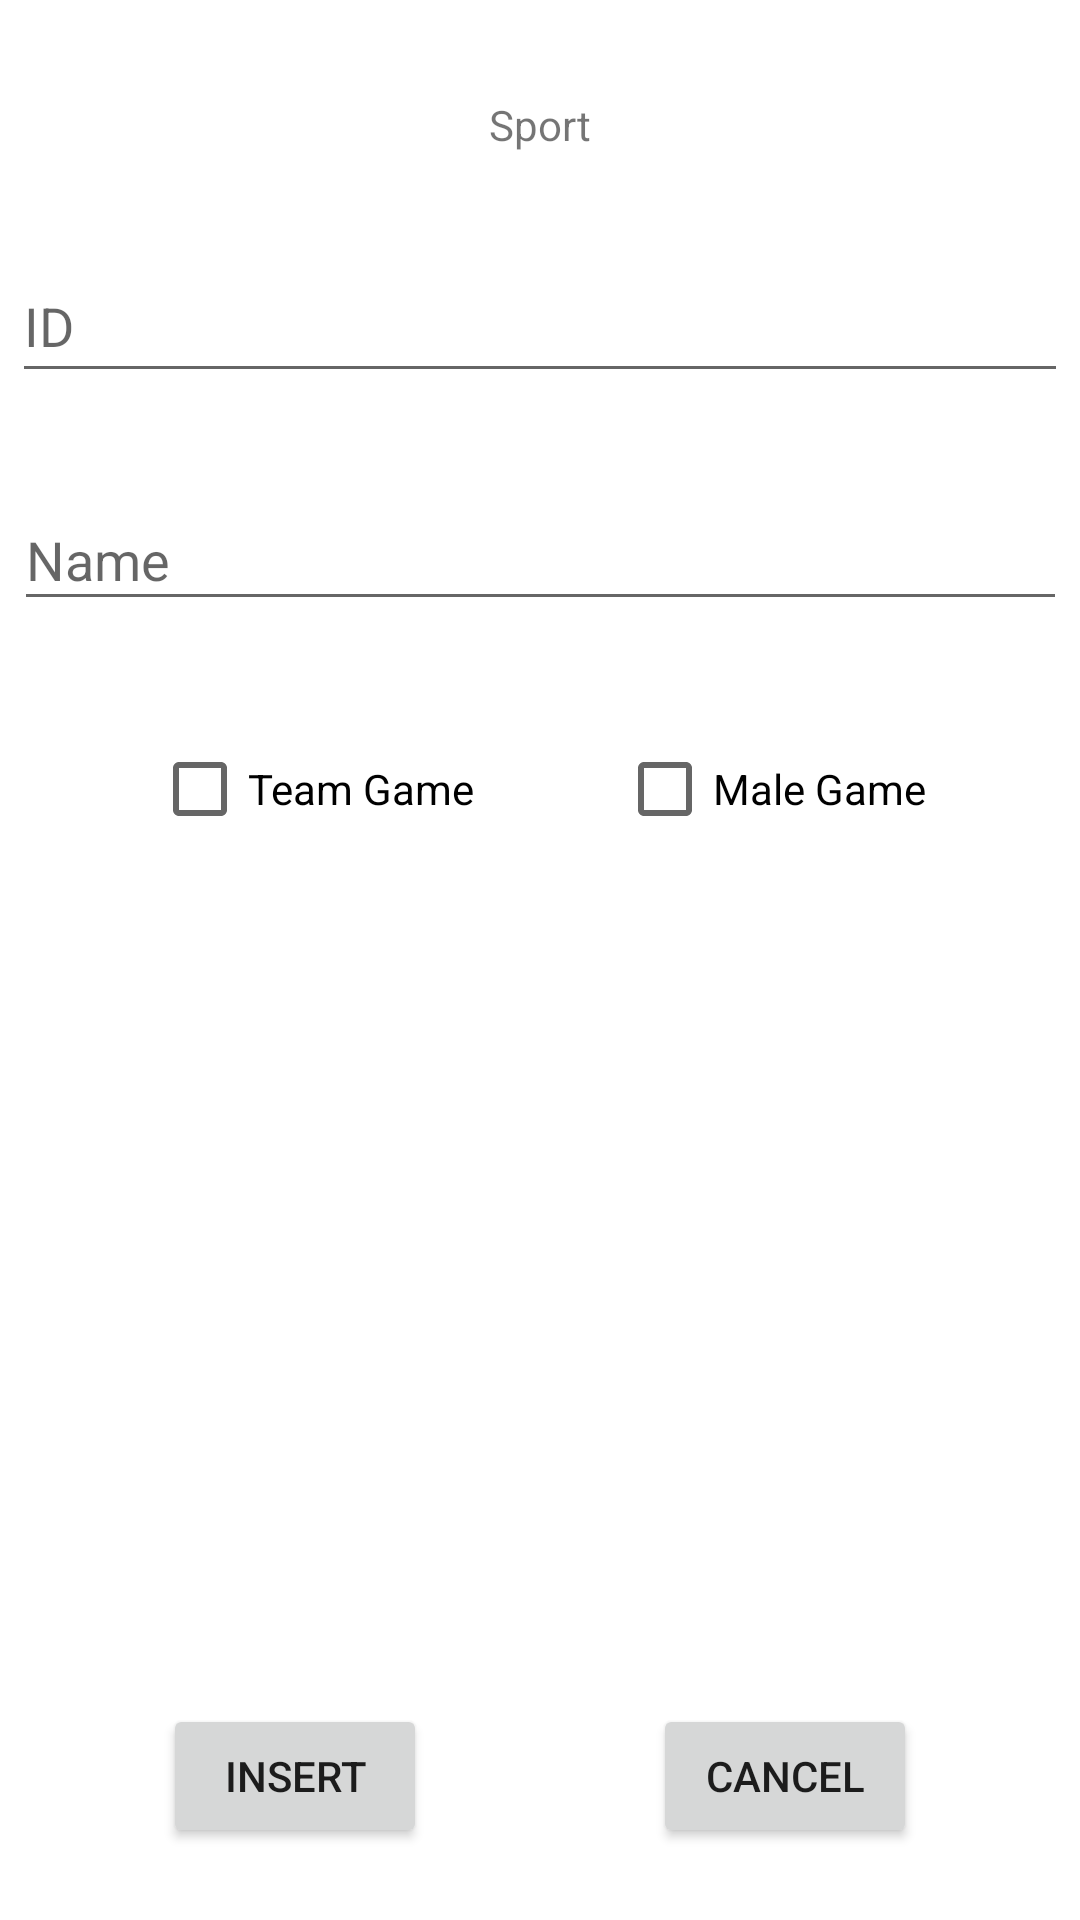

Write the Android layout XML for this screen, with the resource values it uses.
<!-- AndroidManifest.xml: application theme Theme.Noobdroid -->
<!-- res/layout/fragment_sport_insert.xml -->
<?xml version="1.0" encoding="utf-8"?>
<androidx.constraintlayout.widget.ConstraintLayout xmlns:android="http://schemas.android.com/apk/res/android"
    xmlns:app="http://schemas.android.com/apk/res-auto"
    xmlns:tools="http://schemas.android.com/tools"
    android:layout_width="match_parent"
    android:layout_height="match_parent"
    tools:context=".SportInsertFragment">

    <com.google.android.material.textfield.TextInputEditText
        android:id="@+id/input_name"
        android:layout_width="351dp"
        android:layout_height="44dp"
        android:layout_marginTop="32dp"
        android:hint="@string/name"
        app:layout_constraintEnd_toEndOf="parent"
        app:layout_constraintStart_toStartOf="parent"
        app:layout_constraintTop_toBottomOf="@+id/input_id" />

    <com.google.android.material.textfield.TextInputEditText
        android:id="@+id/input_id"
        android:layout_width="352dp"
        android:layout_height="48dp"
        android:layout_marginTop="32dp"
        android:hint="@string/id"
        app:layout_constraintEnd_toEndOf="parent"
        app:layout_constraintStart_toStartOf="parent"
        app:layout_constraintTop_toBottomOf="@+id/textView" />

    <CheckBox
        android:id="@+id/box_male_game"
        android:layout_width="wrap_content"
        android:layout_height="wrap_content"
        android:layout_marginTop="32dp"
        android:text="@string/malegame"
        app:layout_constraintEnd_toEndOf="parent"
        app:layout_constraintHorizontal_bias="0.8"
        app:layout_constraintStart_toStartOf="parent"
        app:layout_constraintTop_toBottomOf="@+id/input_name" />

    <CheckBox
        android:id="@+id/box_team_game"
        android:layout_width="wrap_content"
        android:layout_height="wrap_content"
        android:layout_marginTop="32dp"
        android:text="@string/teamgame"
        app:layout_constraintEnd_toEndOf="parent"
        app:layout_constraintHorizontal_bias="0.2"
        app:layout_constraintStart_toStartOf="parent"
        app:layout_constraintTop_toBottomOf="@+id/input_name" />

    <Button
        android:id="@+id/btn_insert"
        android:layout_width="wrap_content"
        android:layout_height="wrap_content"
        android:layout_marginBottom="24dp"
        android:text="@string/insert"
        app:layout_constraintBottom_toBottomOf="parent"
        app:layout_constraintEnd_toEndOf="parent"
        app:layout_constraintHorizontal_bias="0.2"
        app:layout_constraintStart_toStartOf="parent" />

    <Button
        android:id="@+id/btn_cancel"
        android:layout_width="wrap_content"
        android:layout_height="wrap_content"
        android:layout_marginBottom="24dp"
        android:text="@string/cancel"
        app:layout_constraintBottom_toBottomOf="parent"
        app:layout_constraintEnd_toEndOf="parent"
        app:layout_constraintHorizontal_bias="0.8"
        app:layout_constraintStart_toStartOf="parent" />

    <TextView
        android:id="@+id/textView"
        android:layout_width="wrap_content"
        android:layout_height="wrap_content"
        android:layout_marginTop="32dp"
        android:text="@string/sport"
        app:layout_constraintEnd_toEndOf="parent"
        app:layout_constraintStart_toStartOf="parent"
        app:layout_constraintTop_toTopOf="parent" />

</androidx.constraintlayout.widget.ConstraintLayout>
<!-- resources referenced by this layout -->
<resources>
  <string name="cancel">Cancel</string>
  <string name="id">ID</string>
  <string name="insert">Insert</string>
  <string name="malegame">Male Game</string>
  <string name="name">Name</string>
  <string name="sport">Sport</string>
  <string name="teamgame">Team Game</string>
  <style name="Theme.Noobdroid" parent="Theme.MaterialComponents.DayNight.DarkActionBar">
          
          <item name="colorPrimary">@color/ocean</item>
          <item name="colorPrimaryVariant">@color/deep_aqua</item>
          <item name="colorOnPrimary">@color/seafoam</item>
          
          <item name="colorSecondary">@color/wave</item>
          <item name="colorSecondaryVariant">@color/ocean</item>
          <item name="colorOnSecondary">@color/deep_aqua</item>
          
          <item name="android:statusBarColor" tools:targetApi="l">?attr/colorPrimaryVariant</item>
          
      </style>
  <color name="ocean">#07575B</color>
  <color name="deep_aqua">#003B46</color>
  <color name="seafoam">#C4DFE6</color>
  <color name="wave">#66A5AD</color>
</resources>
